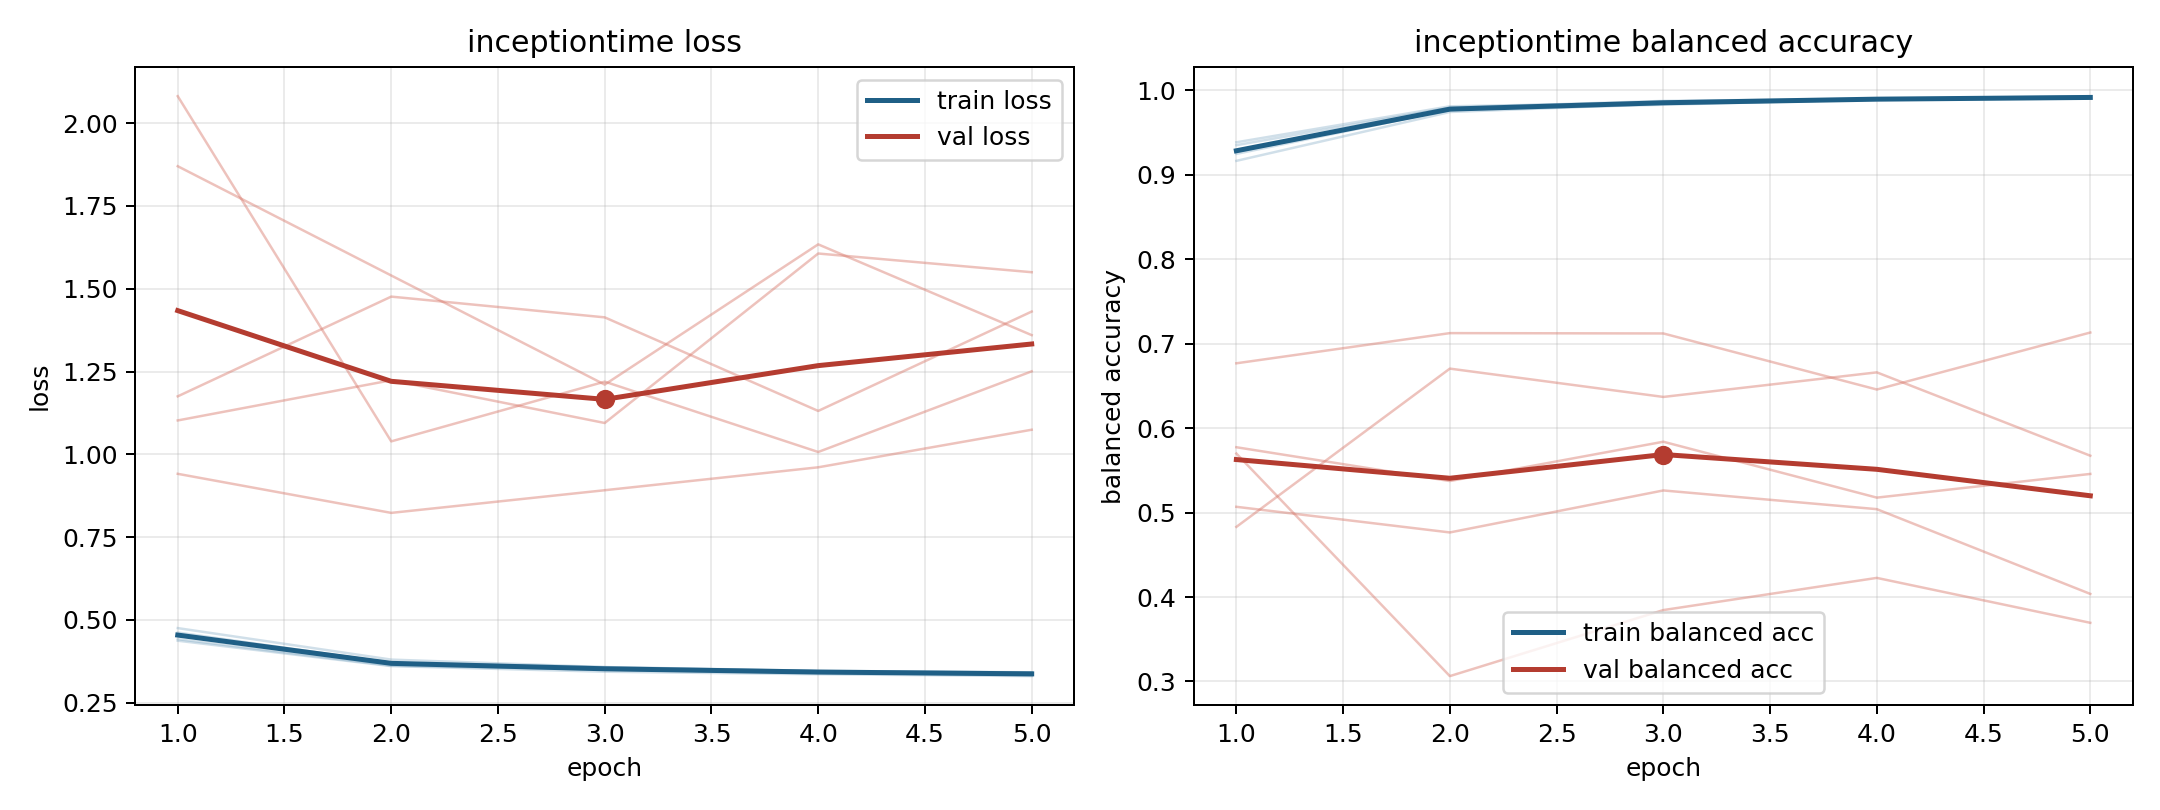

The table this chart was drawn from, first rows:
model, fold, epoch, train_loss, train_balanced_accuracy, val_loss, val_balanced_accuracy
inceptiontime, 1, 1, 0.4372, 0.9349, 2.082, 0.483
inceptiontime, 1, 2, 0.3604, 0.9794, 1.039, 0.6704
inceptiontime, 1, 3, 0.3435, 0.9873, 1.219, 0.6369
inceptiontime, 1, 4, 0.3359, 0.9899, 1.007, 0.666
inceptiontime, 1, 5, 0.3303, 0.9912, 1.251, 0.5673
inceptiontime, 2, 1, 0.4752, 0.9164, 1.102, 0.5773
inceptiontime, 2, 2, 0.3801, 0.9742, 1.224, 0.5373
inceptiontime, 2, 3, 0.3575, 0.9838, 1.095, 0.5838
inceptiontime, 2, 4, 0.3461, 0.9888, 1.607, 0.5176
inceptiontime, 2, 5, 0.3417, 0.9912, 1.55, 0.5457
inceptiontime, 3, 1, 0.4419, 0.9383, 1.87, 0.5068
inceptiontime, 3, 2, 0.3617, 0.9809, 1.54, 0.4764
inceptiontime, 3, 3, 0.3501, 0.9853, 1.211, 0.5261
inceptiontime, 3, 4, 0.3405, 0.9895, 1.634, 0.504
inceptiontime, 3, 5, 0.3329, 0.9929, 1.36, 0.4037
inceptiontime, 4, 1, 0.4549, 0.9273, 0.9412, 0.6767
inceptiontime, 4, 2, 0.3711, 0.9768, 0.8232, 0.7124
inceptiontime, 4, 3, 0.3535, 0.9864, 0.8916, 0.712
inceptiontime, 4, 4, 0.345, 0.9894, 0.9608, 0.6456
inceptiontime, 4, 5, 0.3414, 0.9914, 1.074, 0.7131
inceptiontime, 5, 1, 0.4618, 0.9246, 1.175, 0.5698
inceptiontime, 5, 2, 0.3704, 0.9767, 1.476, 0.3063
inceptiontime, 5, 3, 0.3573, 0.9828, 1.414, 0.3845
inceptiontime, 5, 4, 0.3449, 0.9892, 1.131, 0.4226
inceptiontime, 5, 5, 0.3389, 0.9903, 1.431, 0.3694
